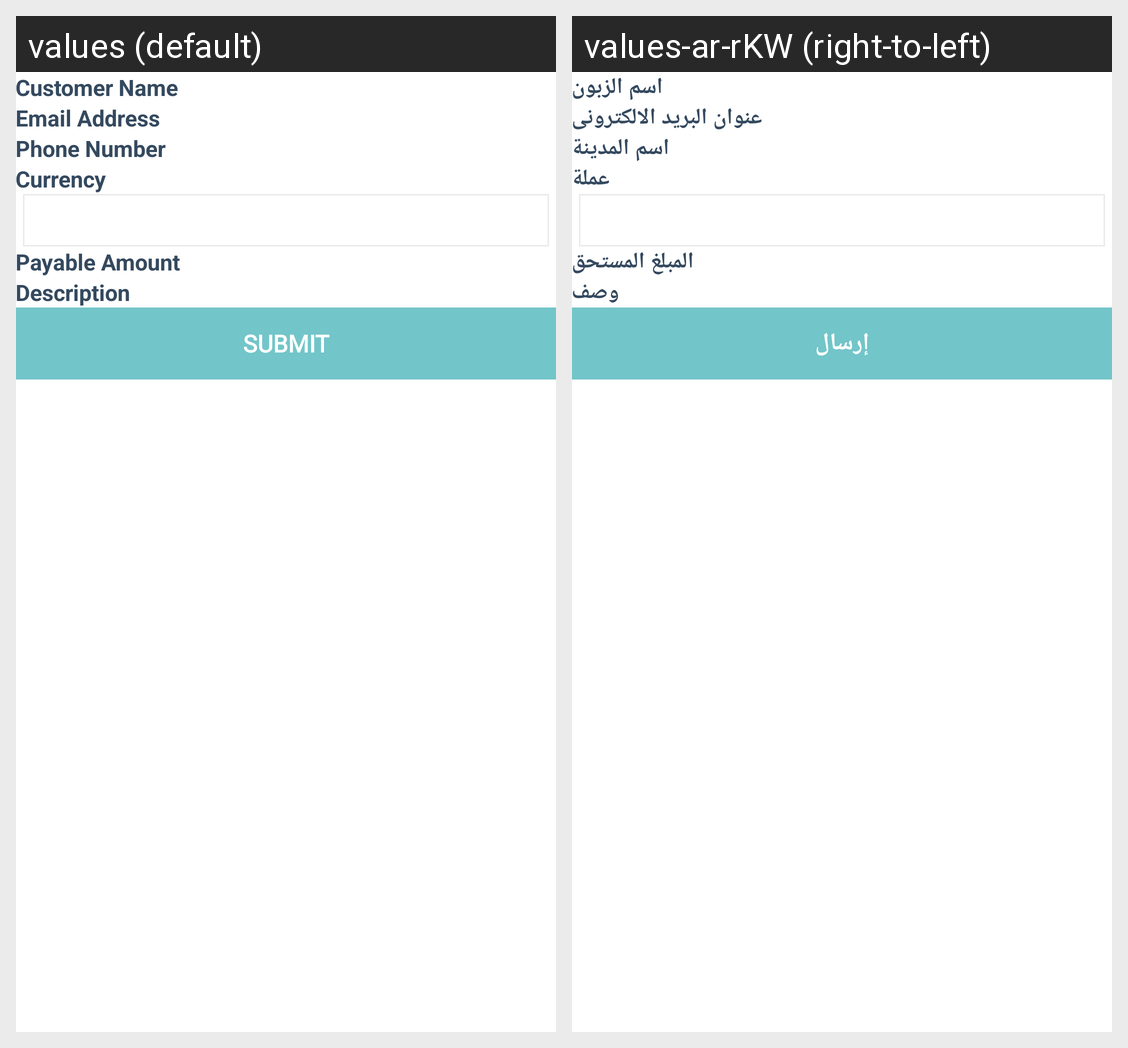

Strings drawn on this Android screen and how each of the app's shown locales translates them:
Android screen res/layout/content_add_invoice.xml rendered under 2 locales, left to right: values (default), values-ar-rKW (right-to-left). Device: Nexus 5 (rendered at 1080×1920; each locale shown at half size, 540×960, under a caption strip naming it); theme AppTheme.
Strings drawn on this screen, with the default value and each locale's value (text and hints the layout hard-codes, and strings that could not be matched under every locale, appear in the picture but are not listed):

customername
  values: Customer Name
  values-ar-rKW: اسم الزبون

email
  values: Email Address
  values-ar-rKW: عنوان البريد الالكترونى

phone
  values: Phone Number
  values-ar-rKW: اسم المدينة

currency
  values: Currency
  values-ar-rKW: عملة

payableamt
  values: Payable Amount
  values-ar-rKW: المبلغ المستحق

description
  values: Description
  values-ar-rKW: وصف

submit
  values: SUBMIT
  values-ar-rKW: إرسال
